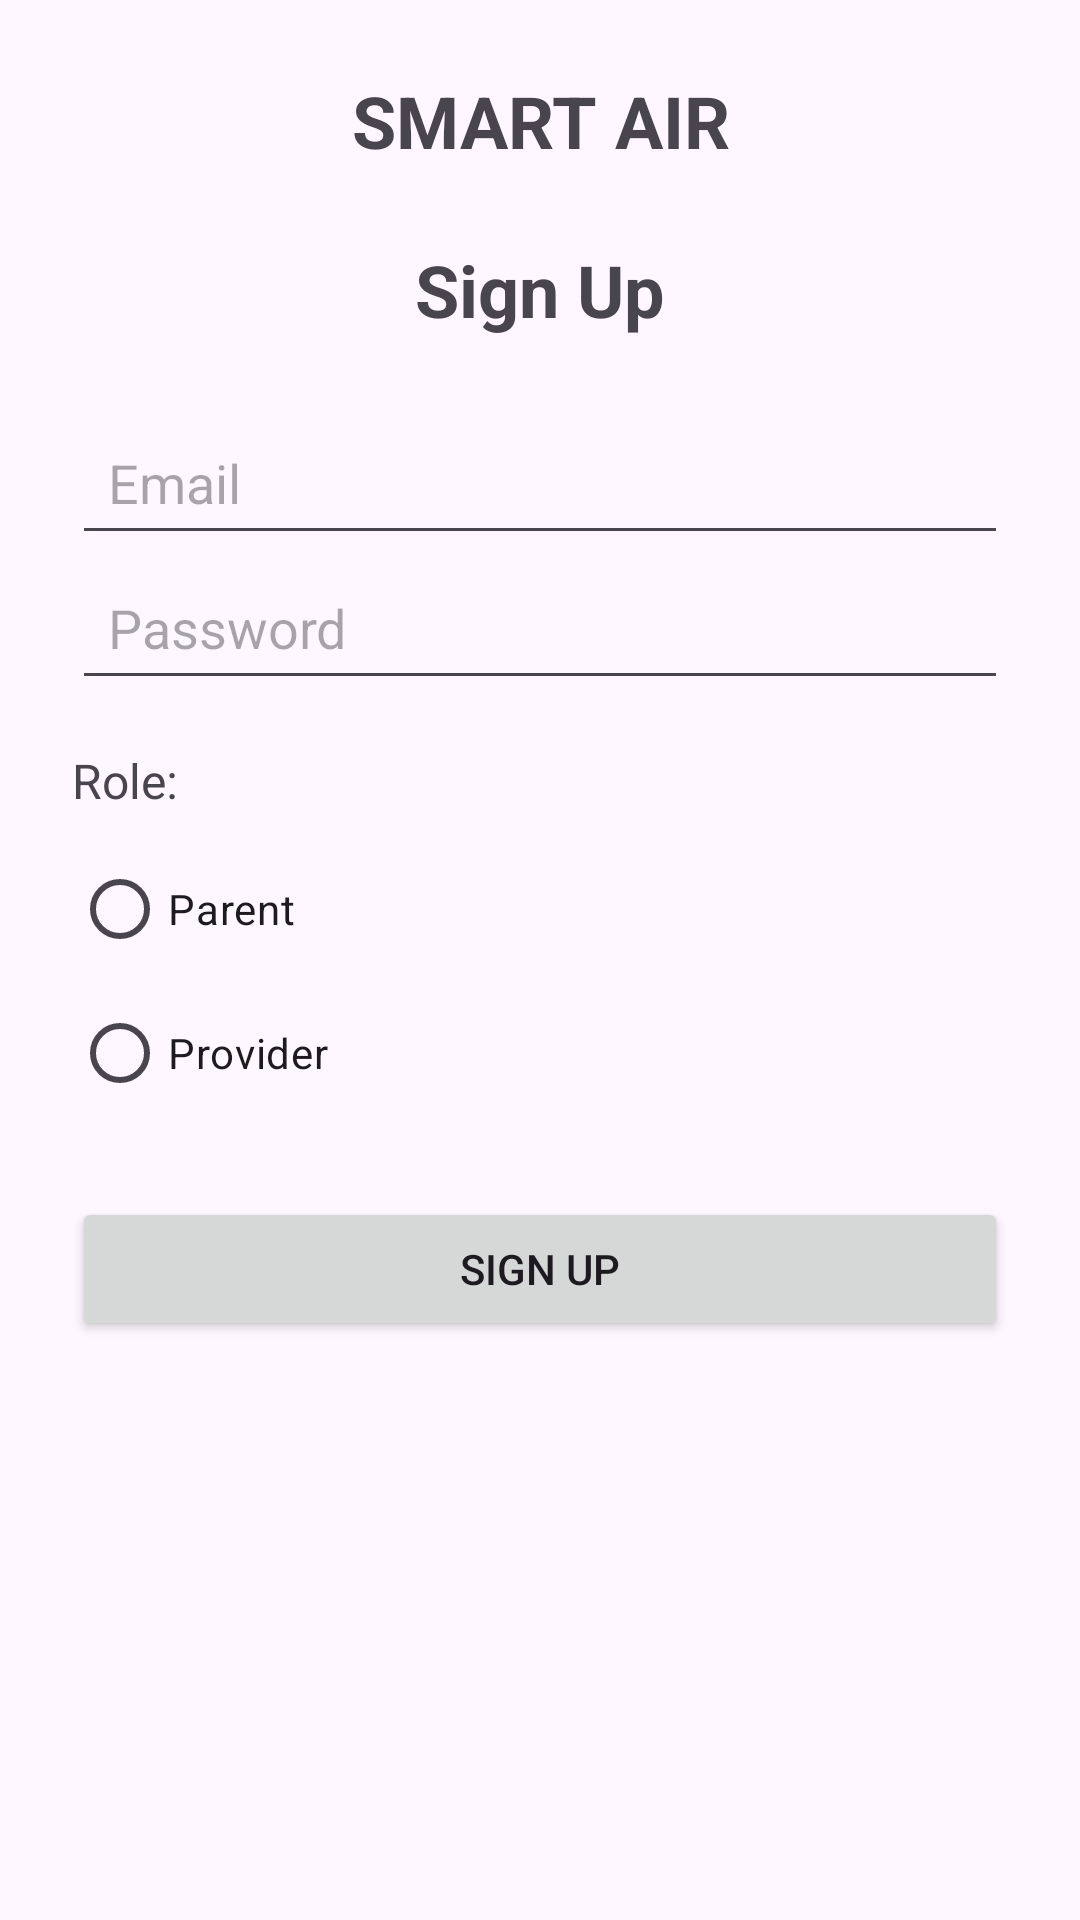

Android layout source for this screen:
<!-- AndroidManifest.xml: application theme Theme._1112 -->
<!-- res/layout/activity_sign_up.xml -->
<?xml version="1.0" encoding="utf-8"?>
<ScrollView xmlns:android="http://schemas.android.com/apk/res/android"
    android:layout_width="match_parent"
    android:layout_height="match_parent"
    android:padding="24dp">

    <LinearLayout
        android:layout_width="match_parent"
        android:layout_height="wrap_content"
        android:orientation="vertical">

        <TextView
            android:id="@+id/appTitle"
            android:text="SMART AIR"
            android:textSize="24sp"
            android:textStyle="bold"
            android:gravity="center"
            android:layout_width="match_parent"
            android:layout_height="wrap_content"
            android:layout_marginBottom="24dp" />

        
        <TextView
            android:id="@+id/signupTitle"
            android:layout_width="wrap_content"
            android:layout_height="wrap_content"
            android:text="Sign Up"
            android:textSize="24sp"
            android:textStyle="bold"
            android:layout_gravity="center_horizontal"
            android:paddingBottom="24dp" />

        
        <EditText
            android:id="@+id/emailField"
            android:layout_width="match_parent"
            android:layout_height="wrap_content"
            android:hint="Email"
            android:inputType="textEmailAddress"
            android:padding="12dp" />

        
        <EditText
            android:id="@+id/passwordField"
            android:layout_width="match_parent"
            android:layout_height="wrap_content"
            android:hint="Password"
            android:inputType="textPassword"
            android:padding="12dp" />

        
        <TextView
            android:id="@+id/roleLabel"
            android:layout_width="wrap_content"
            android:layout_height="wrap_content"
            android:text="Role:"
            android:textSize="16sp"
            android:paddingTop="16dp"
            android:paddingBottom="8dp" />

        <RadioGroup
            android:id="@+id/roleGroup"
            android:layout_width="match_parent"
            android:layout_height="wrap_content">

            <RadioButton
                android:id="@+id/roleParent"
                android:text="Parent"
                android:layout_width="wrap_content"
                android:layout_height="wrap_content"/>







            <RadioButton
                android:id="@+id/roleProvider"
                android:text="Provider"
                android:layout_width="wrap_content"
                android:layout_height="wrap_content"/>

        </RadioGroup>

        
        <LinearLayout
            android:id="@+id/childFields"
            android:layout_width="match_parent"
            android:layout_height="wrap_content"
            android:orientation="vertical"
            android:visibility="gone"
            android:paddingTop="16dp">

            <TextView
                android:layout_width="wrap_content"
                android:layout_height="wrap_content"
                android:text="Child Information"
                android:textStyle="bold"
                android:paddingBottom="8dp" />

            <EditText
                android:id="@+id/childNameField"
                android:layout_width="match_parent"
                android:layout_height="wrap_content"
                android:hint="Child Name"
                android:padding="12dp" />

            <EditText
                android:id="@+id/childAgeField"
                android:layout_width="match_parent"
                android:layout_height="wrap_content"
                android:hint="Child Age"
                android:inputType="number"
                android:padding="12dp" />
            <EditText
                android:id="@+id/childUsernameField"
                android:layout_width="match_parent"
                android:layout_height="wrap_content"
                android:hint="Child Username (optional)"
                android:inputType="text" />

            <EditText
                android:id="@+id/childPasswordField"
                android:layout_width="match_parent"
                android:layout_height="wrap_content"
                android:hint="Child Password (optional)"
                android:inputType="textPassword" />
        </LinearLayout>

        
        <Button
            android:id="@+id/registerButton"
            android:layout_width="match_parent"
            android:layout_height="wrap_content"
            android:text="Sign Up"
            android:padding="12dp"
            android:layout_marginTop="24dp" />

    </LinearLayout>
</ScrollView>
<!-- resources referenced by this layout -->
<resources>
  <style name="Theme._1112" parent="Base.Theme._1112" />
  <style name="Base.Theme._1112" parent="Theme.Material3.DayNight.NoActionBar">
          
          
      </style>
</resources>
